Run: headless pygame with SDL's dummy video driver; simulated clock (each Clock.tick advances the game by its frame time, no real sleeping); random seed 0; keys injected as events and as key.get_pressed() state; no mouse input.
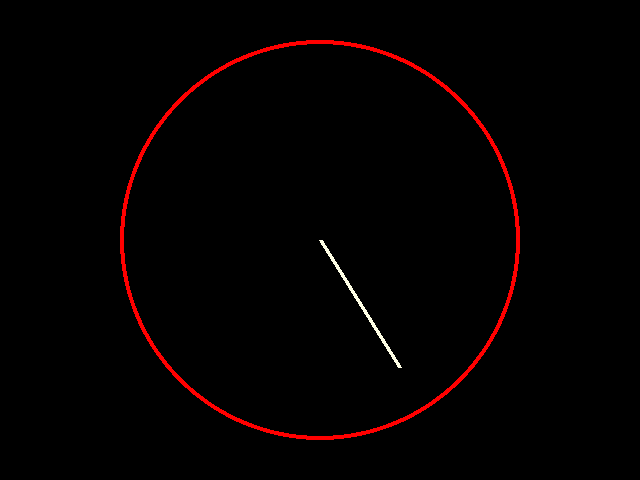
Frame 1 of 4 · flips 1–60 · no input
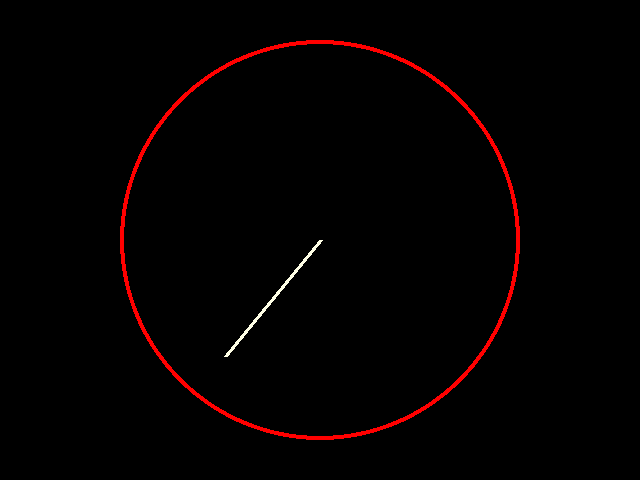
Frame 2 of 4 · flips 61–180 · tapped SPACE, RETURN · held RIGHT (→), D
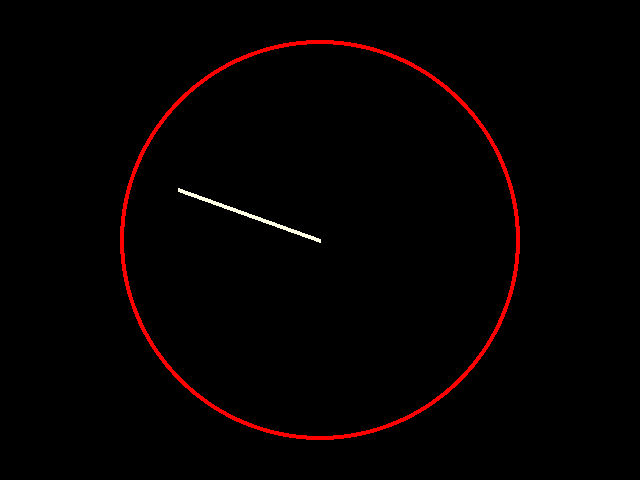
Frame 3 of 4 · flips 181–300 · held DOWN (↓), S
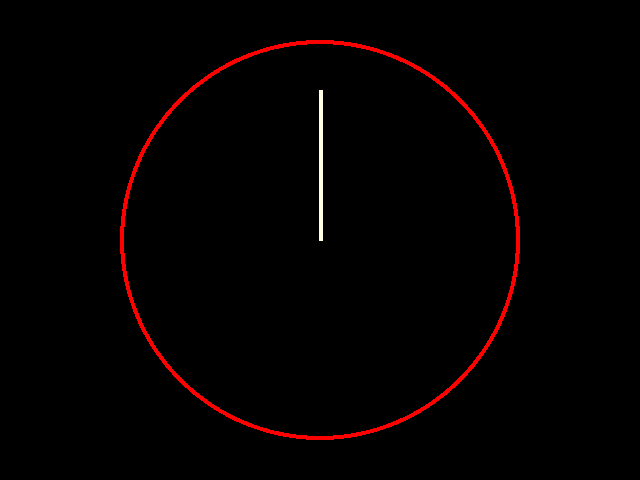
Frame 4 of 4 · flips 301–420 · held LEFT (←), A, UP (↑), W

The pygame program that drew these frames:

import pygame
import math
from datetime import datetime

time = datetime.now()
timeHour = time.hour
timeMinute = time.minute
timeSecond = time.second
pygame.init()
display = pygame.display.set_mode((640, 480))


clock = pygame.time.Clock()

angle1 = 0
angle2 = .6
angle3 = .9
radius = 150
pygame.display.flip()

while True:
    for event in pygame.event.get():
        if event.type == pygame.QUIT:
            exit()

    lineX= 320+math.cos(angle1+2*math.pi*1/10)*radius
    lineY = 240+math.sin(angle1+2*math.pi*1/10)*radius
    

    
    display.fill((0, 0, 0))
    pygame.draw.circle(display, (255, 0, 0), (320, 240), 200)
    pygame.draw.circle(display, (0, 0, 0), (320, 240), 196)
    pygame.draw.circle(display, (0, 0, 0), (320, 240), 15)
     
    line = pygame.draw.line(display, (255, 255, 230), (320, 240), (lineX, lineY), 4)
    pygame.display.flip()

    angle1 += 0.115
    angle2 += 0.0006
    angle3 += 0.00006
    clock.tick(1)        
